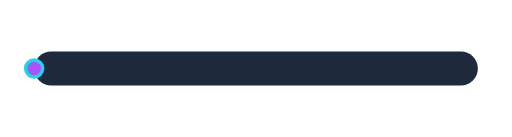
t = 0.00 s
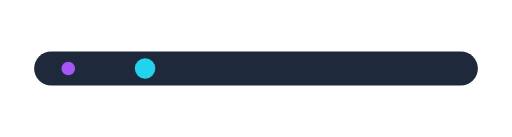
t = 0.50 s
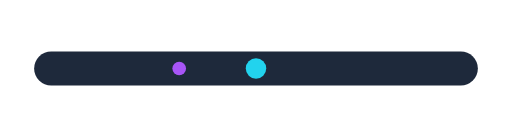
t = 1.00 s
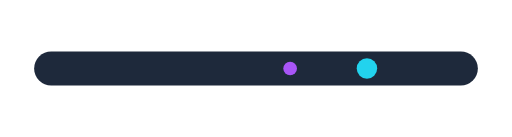
t = 1.50 s
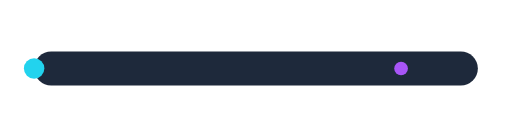
t = 2.00 s

The animated SVG that drew these frames (rendered in a browser with its animation timeline set to each time). Animation: 2 SMIL elements (animate=2); one cycle of 2.50 s, repeats indefinitely.

<svg xmlns="http://www.w3.org/2000/svg" viewBox="0 0 300 80">
  <rect x="20" y="30" width="260" height="20" fill="#1e293b" rx="10"/>

  <circle cx="20" cy="40" r="6" fill="#22d3ee">
    <animate attributeName="cx" values="20;280" dur="2s" repeatCount="indefinite"/>
  </circle>

  <circle cx="20" cy="40" r="4" fill="#a855f7">
    <animate attributeName="cx" values="40;300" dur="2s" begin="0.5s" repeatCount="indefinite"/>
  </circle>
</svg>
